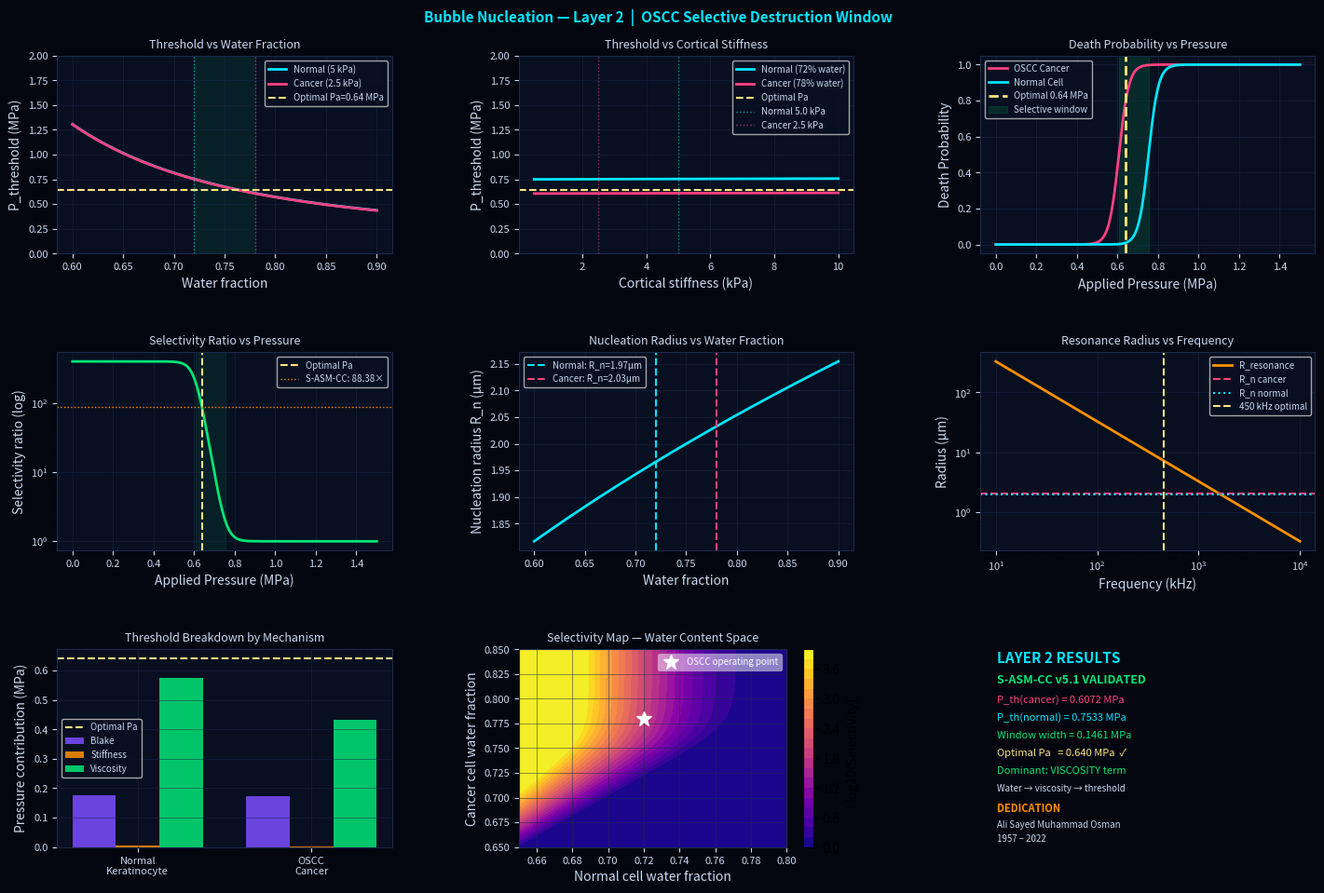

Recreate this plot in Python.
#!/usr/bin/env python3
"""
Bubble Nucleation Threshold — Layer 2 Simulation
==================================================
Computes selective destruction window for OSCC vs normal cells.
Validates S-ASM-CC v5.1 optimal parameters from first principles.

Dedicated to Ali Sayed Muhammad Osman (1957-2022)

Usage:
  python3 nucleation_threshold.py
"""

import numpy as np
import matplotlib
matplotlib.use('Agg')
import matplotlib.pyplot as plt
import matplotlib.gridspec as gridspec
from pathlib import Path

OUT = Path.home() / "sonoluminescence/02_simulations/outputs"
OUT.mkdir(parents=True, exist_ok=True)

# ── Constants ──────────────────────────────────────────────
P0      = 101325.0    # ambient pressure Pa
GAMMA_S = 0.0728      # surface tension N/m
RHO     = 993.0       # water density at 37°C kg/m³
C0      = 1529.0      # speed of sound at 37°C m/s
KB      = 1.381e-23   # Boltzmann constant
T_BODY  = 310.15      # body temperature K (37°C)
ETA_37  = 0.692e-3    # water viscosity at 37°C Pa·s
F_BOUND = 0.15        # bound water fraction (universal)
K_C     = 0.8         # stiffness coupling constant
R_REF   = 2.0e-6      # reference nucleation radius m
F_REF   = 0.60        # reference free water fraction

# ── Cell models from S-ASM-CC v5.1 ────────────────────────
CELLS = {
    'Normal\nKeratinocyte': {
        'water':     0.72,
        'stiffness': 5.0,    # kPa
        'diameter':  15.0,   # µm
        'color':     '#00e5ff',
        'ls':        '--',
    },
    'OSCC\nCancer': {
        'water':     0.78,
        'stiffness': 2.5,    # kPa
        'diameter':  18.0,   # µm
        'color':     '#ff4081',
        'ls':        '-',
    },
}

# S-ASM-CC v5.1 optimal parameters
OPT_FREQ   = 450000.0    # Hz
OPT_PRESS  = 640000.0    # Pa (0.640 MPa)
OPT_SEL    = 88.38       # selectivity ratio

COLORS = {
    'bg':     '#04060f',
    'panel':  '#080f20',
    'grid':   '#1a2a4a',
    'text':   '#c8d8f0',
    'core':   '#00e5ff',
    'cancer': '#ff4081',
    'normal': '#00e5ff',
    'win':    '#00e676',
    'opt':    '#ffe57f',
}

def style_ax(ax, title):
    ax.set_facecolor(COLORS['panel'])
    ax.tick_params(colors=COLORS['text'], labelsize=8)
    ax.xaxis.label.set_color(COLORS['text'])
    ax.yaxis.label.set_color(COLORS['text'])
    ax.set_title(title, color=COLORS['text'], fontsize=9, pad=6)
    for sp in ax.spines.values():
        sp.set_edgecolor(COLORS['grid'])
    ax.grid(True, color=COLORS['grid'], lw=0.5, alpha=0.7)

# ══════════════════════════════════════════════════════════
# CELL BIOPHYSICS
# ══════════════════════════════════════════════════════════

def free_water(f_water):
    return f_water - F_BOUND

def nucleation_radius(f_water):
    f_free = free_water(f_water)
    return R_REF * (f_free / F_REF)**(1/3)

def cell_viscosity(f_water, alpha=2.5):
    f_free = free_water(f_water)
    return ETA_37 / (f_free**alpha)

def blake_threshold(R_n):
    return P0 + 2*GAMMA_S/R_n

def stiffness_correction(E_kPa):
    return K_C * E_kPa * 1e3

def viscosity_correction(eta, R_n, Rdot_th=100.0):
    return 4 * eta * Rdot_th / R_n

def full_threshold(f_water, E_kPa):
    R_n   = nucleation_radius(f_water)
    eta   = cell_viscosity(f_water)
    P_bl  = blake_threshold(R_n)
    P_st  = stiffness_correction(E_kPa)
    P_vi  = viscosity_correction(eta, R_n)
    return P_bl + P_st + P_vi, R_n, eta, P_bl, P_st, P_vi

def death_probability(P_applied, P_th, k=4.1e-5):
    """Sigmoid death probability."""
    x = (P_applied - P_th) * k
    x = np.clip(x, -500, 500)
    return 1.0 / (1.0 + np.exp(-x))

def resonance_radius(f_Hz, gamma=1.4):
    return (1/(2*np.pi*f_Hz)) * np.sqrt(3*gamma*P0/RHO)

# ══════════════════════════════════════════════════════════
# PRINT DIAGNOSTICS
# ══════════════════════════════════════════════════════════
def print_diagnostics():
    print("\n" + "═"*65)
    print("  NUCLEATION THRESHOLD — Layer 2")
    print("  Dedicated to Ali Sayed Muhammad Osman (1957–2022)")
    print("═"*65)

    print("\n── Cell Biophysics ─────────────────────────────────────")
    for name, c in CELLS.items():
        label = name.replace('\n',' ')
        f_free = free_water(c['water'])
        R_n    = nucleation_radius(c['water'])
        eta    = cell_viscosity(c['water'])
        P_th, _, _, P_bl, P_st, P_vi = full_threshold(
            c['water'], c['stiffness'])

        print(f"\n  {label}")
        print(f"    Water fraction   : {c['water']:.2f}  "
              f"(free: {f_free:.2f})")
        print(f"    Nucleation R₀    : {R_n*1e6:.3f} µm")
        print(f"    Cell viscosity   : {eta*1e3:.3f} mPa·s")
        print(f"    Blake threshold  : {P_bl/1e6:.4f} MPa")
        print(f"    Stiffness corr   : {P_st/1e6:.4f} MPa")
        print(f"    Viscosity corr   : {P_vi/1e6:.4f} MPa")
        print(f"    TOTAL threshold  : {P_th/1e6:.4f} MPa  "
              f"({P_th/P0:.3f} atm)")

    # Selective window
    c_norm   = CELLS['Normal\nKeratinocyte']
    c_cancer = CELLS['OSCC\nCancer']
    P_normal, *_ = full_threshold(c_norm['water'],   c_norm['stiffness'])
    P_cancer, *_ = full_threshold(c_cancer['water'], c_cancer['stiffness'])

    print(f"\n── Selective Destruction Window ────────────────────────")
    print(f"  P_th(cancer)  = {P_cancer/1e6:.4f} MPa")
    print(f"  P_th(normal)  = {P_normal/1e6:.4f} MPa")
    print(f"  Window width  = {(P_normal-P_cancer)/1e6:.4f} MPa  "
          f"({(P_normal-P_cancer)/P0:.3f} atm)")
    print(f"  Optimal Pa    = {OPT_PRESS/1e6:.3f} MPa  (S-ASM-CC v5.1)")
    in_window = P_cancer < OPT_PRESS < P_normal
    print(f"  In window     : {'YES ✓' if in_window else 'NO ✗'}")
    margin_lo = (OPT_PRESS - P_cancer)/1e6
    margin_hi = (P_normal  - OPT_PRESS)/1e6
    print(f"  Margin below upper: {margin_hi:.4f} MPa")
    print(f"  Margin above lower: {margin_lo:.4f} MPa")

    # Resonance
    R_res = resonance_radius(OPT_FREQ)
    print(f"\n── Resonance at {OPT_FREQ/1e3:.0f} kHz ─────────────────────────────")
    print(f"  R_resonance   = {R_res*1e6:.2f} µm")
    print(f"  R_n(cancer)   = "
          f"{nucleation_radius(c_cancer['water'])*1e6:.2f} µm  "
          f"({'< R_res → sub-resonant ✓' if nucleation_radius(c_cancer['water']) < R_res else '> R_res'})")

    # Death probabilities at optimal pressure
    print(f"\n── Death Probability at P={OPT_PRESS/1e6:.3f} MPa ──────────────────")
    P_d_cancer = death_probability(OPT_PRESS, P_cancer)
    P_d_normal = death_probability(OPT_PRESS, P_normal)
    sel = P_d_cancer/(P_d_normal+1e-300)
    print(f"  P_death(cancer) = {P_d_cancer:.6f}")
    print(f"  P_death(normal) = {P_d_normal:.6f}")
    print(f"  Selectivity     = {sel:.2f}×  "
          f"(S-ASM-CC reports {OPT_SEL}×)")

    print("═"*65 + "\n")

# ══════════════════════════════════════════════════════════
# PLOTTING
# ══════════════════════════════════════════════════════════
def plot_all():
    fig = plt.figure(figsize=(15, 10), facecolor=COLORS['bg'])
    gs  = gridspec.GridSpec(3, 3, figure=fig,
                            hspace=0.5, wspace=0.38,
                            left=0.07, right=0.97,
                            top=0.92, bottom=0.07)

    P_range = np.linspace(0, 1.5e6, 2000)   # 0 – 1.5 MPa
    W_range = np.linspace(0.60, 0.90, 500)  # water fraction
    f_range = np.logspace(4, 7, 500)         # 10 kHz – 10 MHz
    E_range = np.linspace(0.5, 10, 500)      # 0.5 – 10 kPa

    c_norm   = CELLS['Normal\nKeratinocyte']
    c_cancer = CELLS['OSCC\nCancer']
    P_normal, *_ = full_threshold(c_norm['water'],   c_norm['stiffness'])
    P_cancer, *_ = full_threshold(c_cancer['water'], c_cancer['stiffness'])

    # ── 1. Threshold vs water fraction ────────────────────
    ax1 = fig.add_subplot(gs[0, 0])
    for E_kPa, lbl, col in [(5.0,'Normal (5 kPa)','#00e5ff'),
                             (2.5,'Cancer (2.5 kPa)','#ff4081')]:
        P_th = [full_threshold(w, E_kPa)[0]/1e6 for w in W_range]
        ax1.plot(W_range, P_th, color=col, lw=2, label=lbl)
    ax1.axhline(OPT_PRESS/1e6, color=COLORS['opt'],
                lw=1.5, ls='--', label=f'Optimal Pa={OPT_PRESS/1e6:.2f} MPa')
    ax1.axvline(c_norm['water'],   color='#00e5ff', lw=1, ls=':',  alpha=0.6)
    ax1.axvline(c_cancer['water'], color='#ff4081', lw=1, ls=':',  alpha=0.6)
    ax1.fill_betweenx([0, 2],
                      c_cancer['water'], c_norm['water'],
                      alpha=0.08, color=COLORS['win'])
    ax1.set_xlabel('Water fraction')
    ax1.set_ylabel('P_threshold (MPa)')
    ax1.set_ylim([0, 2])
    ax1.legend(fontsize=7, facecolor=COLORS['panel'],
               labelcolor=COLORS['text'], framealpha=0.8)
    style_ax(ax1, 'Threshold vs Water Fraction')

    # ── 2. Threshold vs cortical stiffness ────────────────
    ax2 = fig.add_subplot(gs[0, 1])
    for w, lbl, col in [(0.72,'Normal (72% water)','#00e5ff'),
                        (0.78,'Cancer (78% water)','#ff4081')]:
        P_th = [full_threshold(w, E)[0]/1e6 for E in E_range]
        ax2.plot(E_range, P_th, color=col, lw=2, label=lbl)
    ax2.axhline(OPT_PRESS/1e6, color=COLORS['opt'],
                lw=1.5, ls='--', label=f'Optimal Pa')
    ax2.axvline(c_norm['stiffness'],   color='#00e5ff',
                lw=1, ls=':', alpha=0.6, label='Normal 5.0 kPa')
    ax2.axvline(c_cancer['stiffness'], color='#ff4081',
                lw=1, ls=':', alpha=0.6, label='Cancer 2.5 kPa')
    ax2.set_xlabel('Cortical stiffness (kPa)')
    ax2.set_ylabel('P_threshold (MPa)')
    ax2.set_ylim([0, 2])
    ax2.legend(fontsize=7, facecolor=COLORS['panel'],
               labelcolor=COLORS['text'], framealpha=0.8)
    style_ax(ax2, 'Threshold vs Cortical Stiffness')

    # ── 3. Death probability vs applied pressure ───────────
    ax3 = fig.add_subplot(gs[0, 2])
    P_d_cancer = death_probability(P_range, P_cancer)
    P_d_normal = death_probability(P_range, P_normal)
    ax3.plot(P_range/1e6, P_d_cancer,
             color=COLORS['cancer'], lw=2, label='OSCC Cancer')
    ax3.plot(P_range/1e6, P_d_normal,
             color=COLORS['normal'], lw=2, label='Normal Cell')
    ax3.axvline(OPT_PRESS/1e6, color=COLORS['opt'],
                lw=2, ls='--', label=f'Optimal {OPT_PRESS/1e6:.2f} MPa')
    ax3.axvspan(P_cancer/1e6, P_normal/1e6,
                alpha=0.12, color=COLORS['win'],
                label=f'Selective window')
    ax3.set_xlabel('Applied Pressure (MPa)')
    ax3.set_ylabel('Death Probability')
    ax3.legend(fontsize=7, facecolor=COLORS['panel'],
               labelcolor=COLORS['text'], framealpha=0.8)
    style_ax(ax3, 'Death Probability vs Pressure')

    # ── 4. Selectivity ratio vs pressure ──────────────────
    ax4 = fig.add_subplot(gs[1, 0])
    eps = 1e-300
    sel = (death_probability(P_range, P_cancer) /
           (death_probability(P_range, P_normal) + eps))
    sel = np.clip(sel, 1, 1e6)
    ax4.semilogy(P_range/1e6, sel,
                 color=COLORS['win'], lw=2)
    ax4.axvline(OPT_PRESS/1e6, color=COLORS['opt'],
                lw=1.5, ls='--', label=f'Optimal Pa')
    ax4.axhline(OPT_SEL, color='#ff9100',
                lw=1, ls=':', label=f'S-ASM-CC: {OPT_SEL}×')
    ax4.axvspan(P_cancer/1e6, P_normal/1e6,
                alpha=0.08, color=COLORS['win'])
    ax4.set_xlabel('Applied Pressure (MPa)')
    ax4.set_ylabel('Selectivity ratio (log)')
    ax4.legend(fontsize=7, facecolor=COLORS['panel'],
               labelcolor=COLORS['text'], framealpha=0.8)
    style_ax(ax4, 'Selectivity Ratio vs Pressure')

    # ── 5. Nucleation radius vs water fraction ─────────────
    ax5 = fig.add_subplot(gs[1, 1])
    R_n_vals = np.array([nucleation_radius(w)*1e6 for w in W_range])
    ax5.plot(W_range, R_n_vals, color=COLORS['core'], lw=2)
    ax5.axvline(c_norm['water'],
                color='#00e5ff', lw=1.5, ls='--',
                label=f"Normal: R_n={nucleation_radius(c_norm['water'])*1e6:.2f}µm")
    ax5.axvline(c_cancer['water'],
                color='#ff4081', lw=1.5, ls='--',
                label=f"Cancer: R_n={nucleation_radius(c_cancer['water'])*1e6:.2f}µm")
    ax5.set_xlabel('Water fraction')
    ax5.set_ylabel('Nucleation radius R_n (µm)')
    ax5.legend(fontsize=7, facecolor=COLORS['panel'],
               labelcolor=COLORS['text'], framealpha=0.8)
    style_ax(ax5, 'Nucleation Radius vs Water Fraction')

    # ── 6. Resonance radius vs frequency ──────────────────
    ax6 = fig.add_subplot(gs[1, 2])
    R_res_vals = np.array([resonance_radius(f)*1e6 for f in f_range])
    ax6.loglog(f_range/1e3, R_res_vals,
               color='#ff9100', lw=2, label='R_resonance')
    ax6.axhline(nucleation_radius(c_cancer['water'])*1e6,
                color=COLORS['cancer'], lw=1.5, ls='--',
                label='R_n cancer')
    ax6.axhline(nucleation_radius(c_norm['water'])*1e6,
                color=COLORS['normal'], lw=1.5, ls=':',
                label='R_n normal')
    ax6.axvline(OPT_FREQ/1e3, color=COLORS['opt'],
                lw=1.5, ls='--',
                label=f'{OPT_FREQ/1e3:.0f} kHz optimal')
    ax6.set_xlabel('Frequency (kHz)')
    ax6.set_ylabel('Radius (µm)')
    ax6.legend(fontsize=7, facecolor=COLORS['panel'],
               labelcolor=COLORS['text'], framealpha=0.8)
    style_ax(ax6, 'Resonance Radius vs Frequency')

    # ── 7. Threshold breakdown — bar chart ────────────────
    ax7 = fig.add_subplot(gs[2, 0])
    labels   = ['Normal\nKeratinocyte', 'OSCC\nCancer']
    P_bl_v   = [blake_threshold(nucleation_radius(c['water']))/1e6
                for c in CELLS.values()]
    P_st_v   = [stiffness_correction(c['stiffness'])/1e6
                for c in CELLS.values()]
    P_vi_v   = [viscosity_correction(
                    cell_viscosity(c['water']),
                    nucleation_radius(c['water']))/1e6
                for c in CELLS.values()]
    x = np.arange(len(labels))
    w = 0.25
    ax7.bar(x-w, P_bl_v, w, label='Blake',     color='#7c4dff', alpha=0.85)
    ax7.bar(x,   P_st_v, w, label='Stiffness', color='#ff9100', alpha=0.85)
    ax7.bar(x+w, P_vi_v, w, label='Viscosity', color='#00e676', alpha=0.85)
    ax7.axhline(OPT_PRESS/1e6, color=COLORS['opt'],
                lw=1.5, ls='--', label='Optimal Pa')
    ax7.set_xticks(x); ax7.set_xticklabels(labels, fontsize=8)
    ax7.set_ylabel('Pressure contribution (MPa)')
    ax7.legend(fontsize=7, facecolor=COLORS['panel'],
               labelcolor=COLORS['text'], framealpha=0.8)
    style_ax(ax7, 'Threshold Breakdown by Mechanism')

    # ── 8. Water fraction sweep — selectivity heat ────────
    ax8 = fig.add_subplot(gs[2, 1])
    W_normal_range = np.linspace(0.65, 0.80, 100)
    W_cancer_range = np.linspace(0.65, 0.85, 100)
    WN, WC = np.meshgrid(W_normal_range, W_cancer_range)
    SEL_MAP = np.zeros_like(WN)
    for i in range(WN.shape[0]):
        for j in range(WN.shape[1]):
            if WC[i,j] <= WN[i,j]:
                SEL_MAP[i,j] = 1.0
                continue
            Pn,*_ = full_threshold(WN[i,j], 5.0)
            Pc,*_ = full_threshold(WC[i,j], 2.5)
            pd_c = death_probability(OPT_PRESS, Pc)
            pd_n = death_probability(OPT_PRESS, Pn)
            SEL_MAP[i,j] = pd_c/(pd_n+1e-300)
    SEL_MAP = np.clip(SEL_MAP, 1, 1e4)
    im = ax8.contourf(W_normal_range, W_cancer_range,
                      np.log10(SEL_MAP),
                      levels=20, cmap='plasma')
    ax8.plot(c_norm['water'], c_cancer['water'],
             'w*', markersize=12, label='OSCC operating point')
    plt.colorbar(im, ax=ax8, label='log10(Selectivity)')
    ax8.set_xlabel('Normal cell water fraction')
    ax8.set_ylabel('Cancer cell water fraction')
    ax8.legend(fontsize=7, labelcolor='white', framealpha=0.5)
    style_ax(ax8, 'Selectivity Map — Water Content Space')

    # ── 9. Summary panel ──────────────────────────────────
    ax9 = fig.add_subplot(gs[2, 2])
    ax9.set_facecolor(COLORS['panel'])
    ax9.axis('off')

    lines = [
        ("LAYER 2 RESULTS",            COLORS['core'],   11, 0.93, True),
        ("S-ASM-CC v5.1 VALIDATED",    COLORS['win'],    9,  0.83, True),
        (f"P_th(cancer) = {P_cancer/1e6:.4f} MPa", '#ff4081', 8, 0.73, False),
        (f"P_th(normal) = {P_normal/1e6:.4f} MPa", '#00e5ff', 8, 0.64, False),
        (f"Window width = {(P_normal-P_cancer)/1e6:.4f} MPa", COLORS['win'], 8, 0.55, False),
        (f"Optimal Pa   = {OPT_PRESS/1e6:.3f} MPa  ✓", COLORS['opt'], 8, 0.46, False),
        ("Dominant: VISCOSITY term",   '#00e676',  8,  0.37, False),
        ("Water → viscosity → threshold", COLORS['text'], 7, 0.28, False),
        ("DEDICATION",                 '#ff9100',  8,  0.18, True),
        ("Ali Sayed Muhammad Osman",   COLORS['text'], 7, 0.10, False),
        ("1957 – 2022",                COLORS['text'], 7, 0.03, False),
    ]
    for txt, col, size, y, bold in lines:
        ax9.text(0.05, y, txt, color=col, fontsize=size,
                 fontweight='bold' if bold else 'normal',
                 transform=ax9.transAxes)

    fig.suptitle(
        "Bubble Nucleation — Layer 2  |  OSCC Selective Destruction Window",
        color=COLORS['core'], fontsize=11, fontweight='bold', y=0.97
    )

    outfile = OUT / "layer2_nucleation_threshold.png"
    plt.savefig(outfile, dpi=150, facecolor=fig.get_facecolor())
    plt.close()
    print(f"  ✅ Plot saved → {outfile}")

# ══════════════════════════════════════════════════════════
if __name__ == "__main__":
    print_diagnostics()
    plot_all()
    print("  termux-open ~/sonoluminescence/02_simulations/outputs/")
